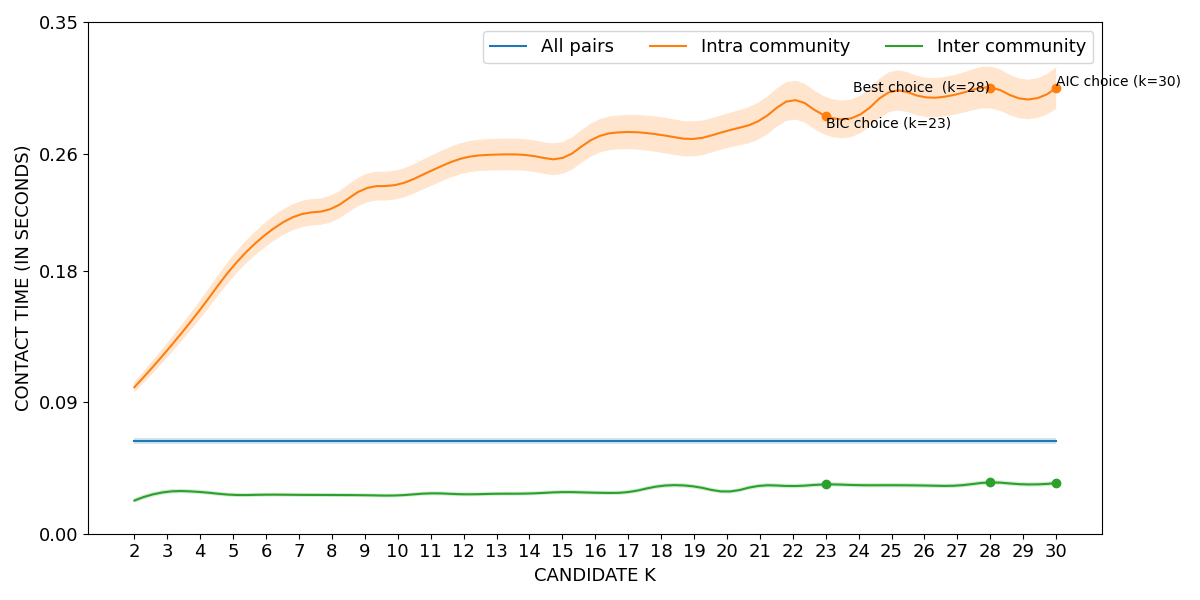

The data file committed next to this chart (first rows):
curve, all_pairs, k=2|intra_community, k=3|intra_community, k=4|intra_community, k=5|intra_community, k=6|intra_community, k=7|intra_community, k=8|intra_community, k=9|intra_community, k=10|intra_community, k=11|intra_community, k=12|intra_community, k=13|intra_community, k=14|intra_community, k=15|intra_community, k=16|intra_community, k=17|intra_community, k=18|intra_community, k=19|intra_community, k=20|intra_community, k=21|intra_community, k=22|intra_community, k=23|intra_community
lower, 0.06144, 0.09658, 0.1205, 0.1471, 0.1755, 0.1965, 0.2091, 0.2133, 0.2261, 0.2289, 0.2377, 0.2464, 0.2485, 0.2479, 0.2461, 0.2594, 0.2631, 0.2606, 0.2581, 0.2637, 0.2701, 0.2833, 0.2727
mean, 0.06349, 0.1002, 0.1255, 0.1534, 0.1829, 0.2049, 0.2181, 0.2224, 0.2359, 0.2388, 0.2481, 0.257, 0.2593, 0.2587, 0.257, 0.2708, 0.2748, 0.2728, 0.27, 0.2755, 0.2828, 0.2966, 0.2857
upper, 0.06554, 0.1038, 0.1305, 0.1597, 0.1903, 0.2133, 0.227, 0.2316, 0.2457, 0.2487, 0.2584, 0.2676, 0.2701, 0.2695, 0.2679, 0.2822, 0.2864, 0.2849, 0.282, 0.2873, 0.2955, 0.3099, 0.2987
